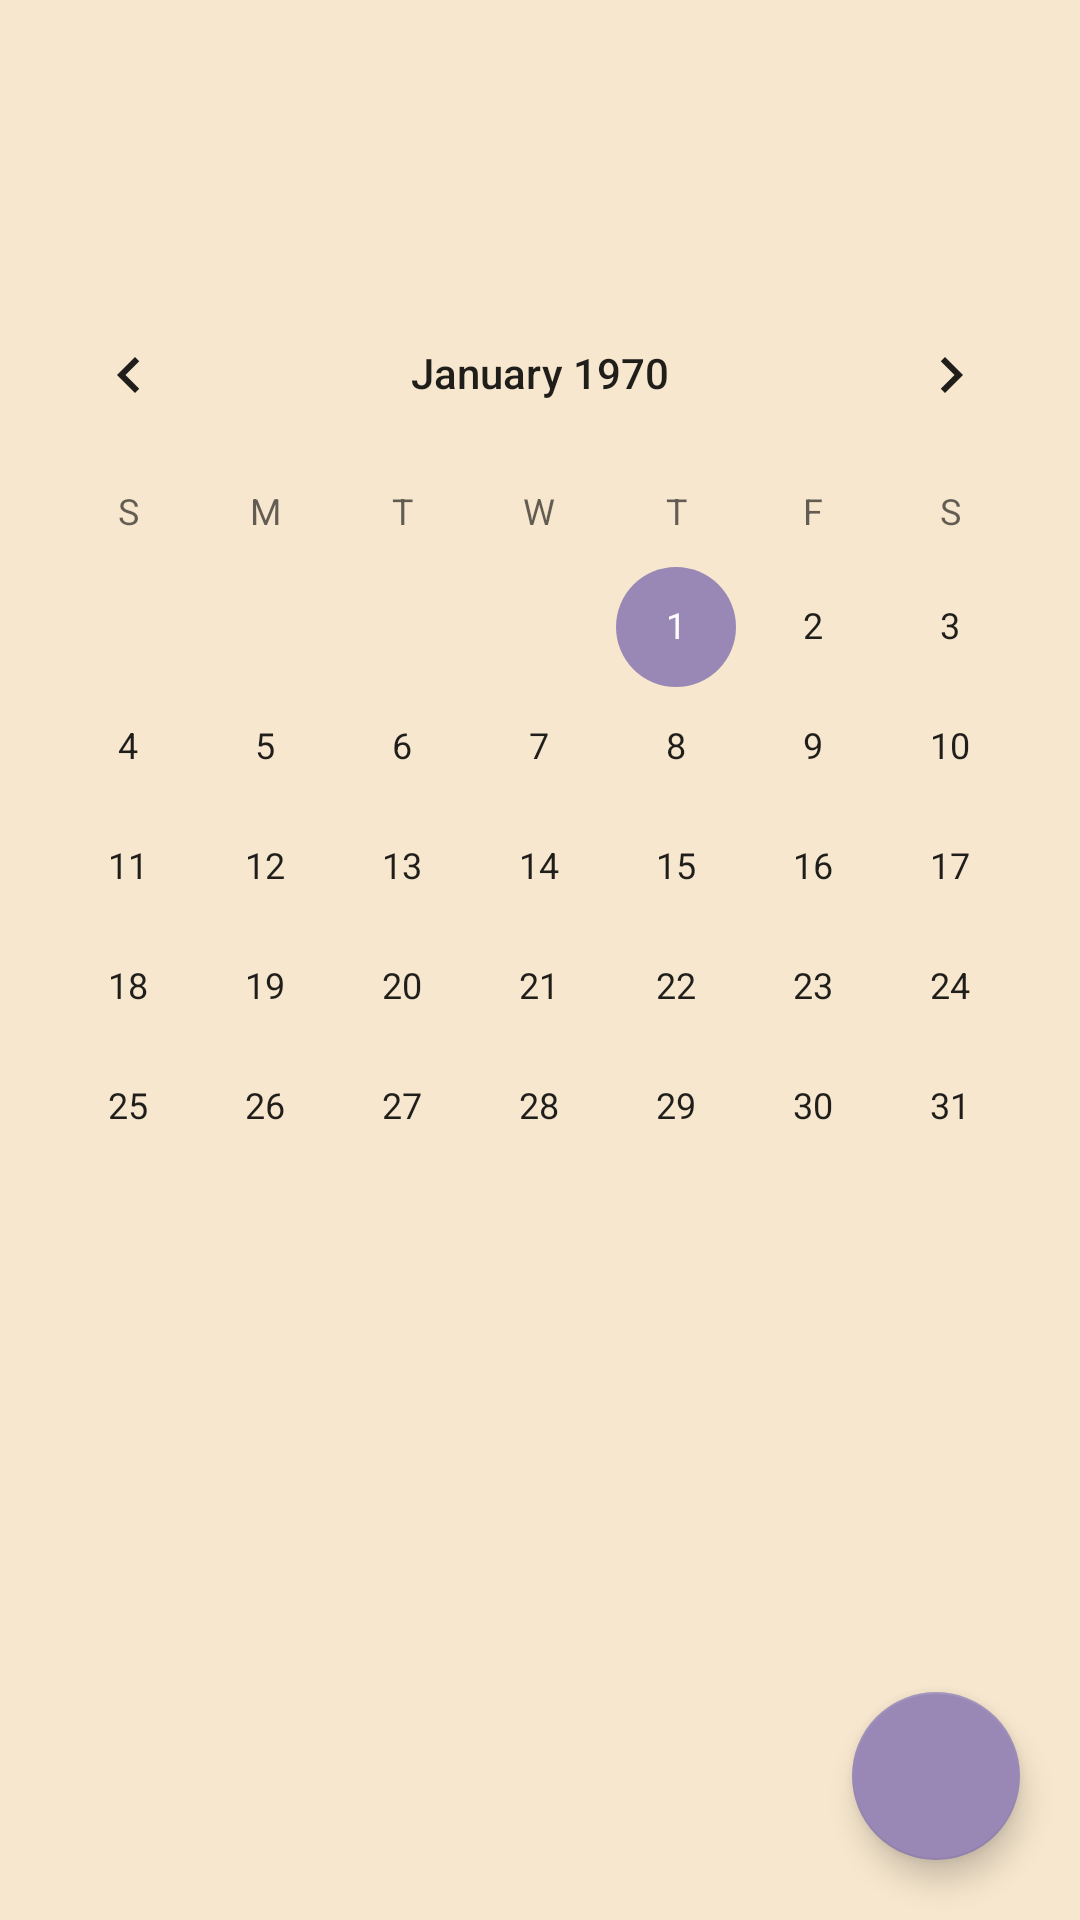

Reconstruct the res/layout file that produces this screen, plus the resources it refers to.
<!-- AndroidManifest.xml: application theme AppTheme -->
<!-- res/layout/activity_calendar.xml -->
<?xml version="1.0" encoding="utf-8"?>
<androidx.constraintlayout.widget.ConstraintLayout xmlns:android="http://schemas.android.com/apk/res/android"
    xmlns:app="http://schemas.android.com/apk/res-auto"
    xmlns:tools="http://schemas.android.com/tools"
    android:layout_width="match_parent"
    android:layout_height="match_parent"
    app:layout_constraintTop_toTopOf="parent">

    <CalendarView
        android:id="@+id/calendarView"
        android:layout_width="0dp"
        android:layout_height="wrap_content"
        android:layout_marginBottom="120dp"
        app:layout_constraintBottom_toBottomOf="parent"
        app:layout_constraintEnd_toEndOf="parent"
        app:layout_constraintStart_toStartOf="parent"
        app:layout_constraintTop_toTopOf="parent" />

    <com.google.android.material.floatingactionbutton.FloatingActionButton
        android:id="@+id/floatingActionButton"
        android:layout_width="wrap_content"
        android:layout_height="wrap_content"
        android:layout_margin="20dp"
        android:clickable="true"
        android:onClick="add_events_screen"
        app:layout_constraintBottom_toBottomOf="parent"
        app:layout_constraintEnd_toEndOf="parent"
        app:srcCompat="@drawable/add_black_18dp" />


</androidx.constraintlayout.widget.ConstraintLayout>
<!-- resources referenced by this layout -->
<resources>
  <style name="AppTheme" parent="Theme.AppCompat.Light.DarkActionBar">
          
          <item name="colorPrimary">@color/colorPrimary</item>
          <item name="colorPrimaryDark">@color/colorPrimaryDark</item>
          <item name="colorAccent">@color/colorAccent</item>
          <item name="android:colorBackground">#f7e7ce</item>
      </style>
  <color name="colorPrimary">#6200EE</color>
  <color name="colorPrimaryDark">#3700B3</color>
  <color name="colorAccent">#9988B6</color>
</resources>
